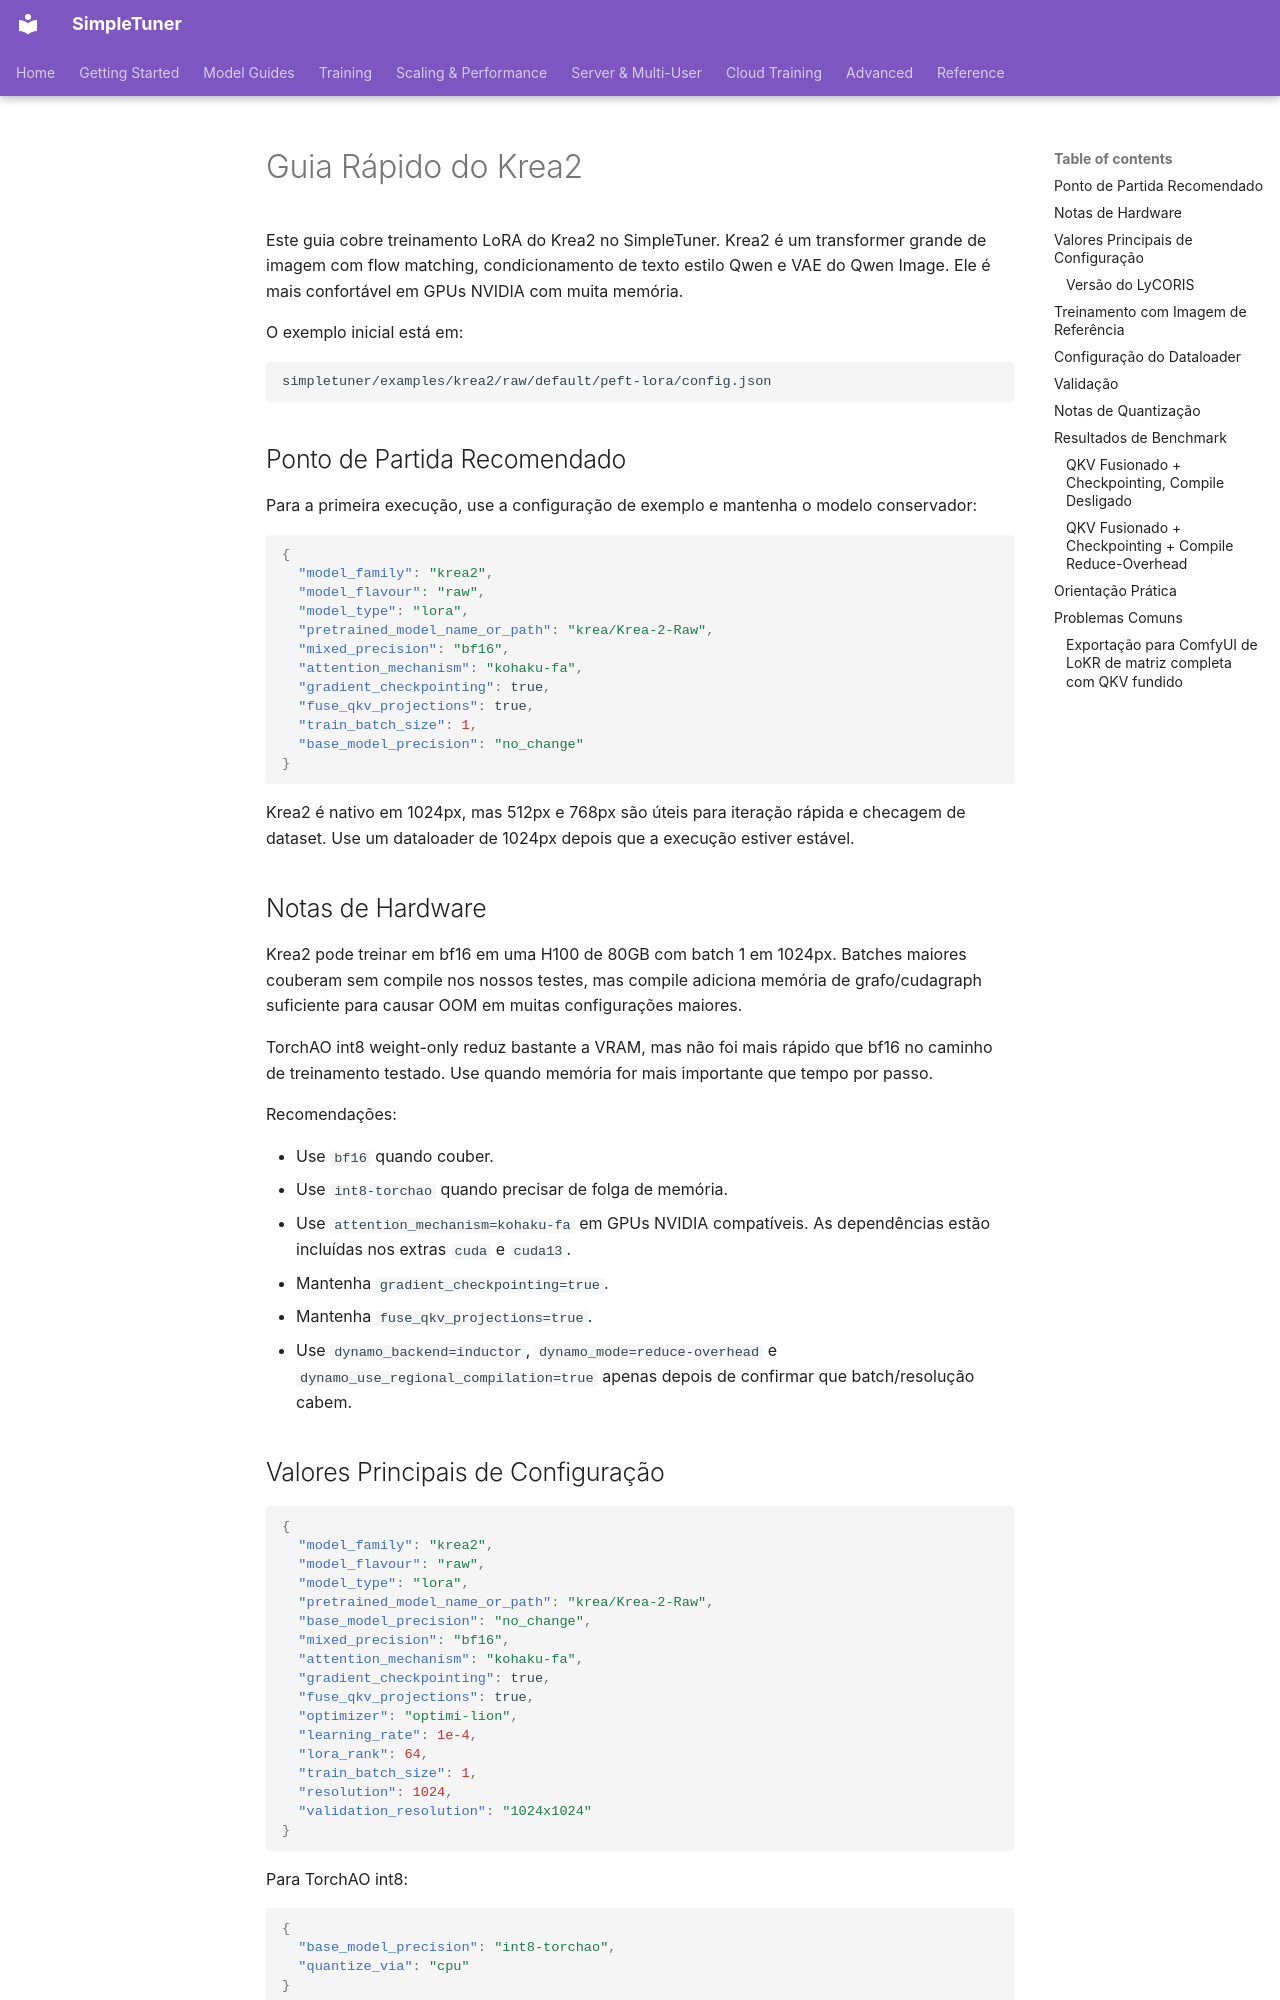

repository: bghira/SimpleTuner · page: quickstart/KREA2.pt-BR/index.html · generator: mkdocs

# Guia Rápido do Krea2

Este guia cobre treinamento LoRA do Krea2 no SimpleTuner. Krea2 é um transformer grande de imagem com flow matching, condicionamento de texto estilo Qwen e VAE do Qwen Image. Ele é mais confortável em GPUs NVIDIA com muita memória.

O exemplo inicial está em:

```bash
simpletuner/examples/krea2/raw/default/peft-lora/config.json
```

## Ponto de Partida Recomendado

Para a primeira execução, use a configuração de exemplo e mantenha o modelo conservador:

```json
{
  "model_family": "krea2",
  "model_flavour": "raw",
  "model_type": "lora",
  "pretrained_model_name_or_path": "krea/Krea-2-Raw",
  "mixed_precision": "bf16",
  "attention_mechanism": "kohaku-fa",
  "gradient_checkpointing": true,
  "fuse_qkv_projections": true,
  "train_batch_size": 1,
  "base_model_precision": "no_change"
}
```

Krea2 é nativo em 1024px, mas 512px e 768px são úteis para iteração rápida e checagem de dataset. Use um dataloader de 1024px depois que a execução estiver estável.

## Notas de Hardware

Krea2 pode treinar em bf16 em uma H100 de 80GB com batch 1 em 1024px. Batches maiores couberam sem compile nos nossos testes, mas compile adiciona memória de grafo/cudagraph suficiente para causar OOM em muitas configurações maiores.

TorchAO int8 weight-only reduz bastante a VRAM, mas não foi mais rápido que bf16 no caminho de treinamento testado. Use quando memória for mais importante que tempo por passo.

Recomendações:

- Use `bf16` quando couber.
- Use `int8-torchao` quando precisar de folga de memória.
- Use `attention_mechanism=kohaku-fa` em GPUs NVIDIA compatíveis. As dependências estão incluídas nos extras `cuda` e `cuda13`.
- Mantenha `gradient_checkpointing=true`.
- Mantenha `fuse_qkv_projections=true`.
- Use `dynamo_backend=inductor`, `dynamo_mode=reduce-overhead` e `dynamo_use_regional_compilation=true` apenas depois de confirmar que batch/resolução cabem.

## Valores Principais de Configuração

```json
{
  "model_family": "krea2",
  "model_flavour": "raw",
  "model_type": "lora",
  "pretrained_model_name_or_path": "krea/Krea-2-Raw",
  "base_model_precision": "no_change",
  "mixed_precision": "bf16",
  "attention_mechanism": "kohaku-fa",
  "gradient_checkpointing": true,
  "fuse_qkv_projections": true,
  "optimizer": "optimi-lion",
  "learning_rate": 1e-4,
  "lora_rank": 64,
  "train_batch_size": 1,
  "resolution": 1024,
  "validation_resolution": "1024x1024"
}
```

Para TorchAO int8:

```json
{
  "base_model_precision": "int8-torchao",
  "quantize_via": "cpu"
}
```

Para compile reduce-overhead:

```json
{
  "dynamo_backend": "inductor",
  "dynamo_mode": "reduce-overhead",
  "dynamo_use_regional_compilation": true
}
```
